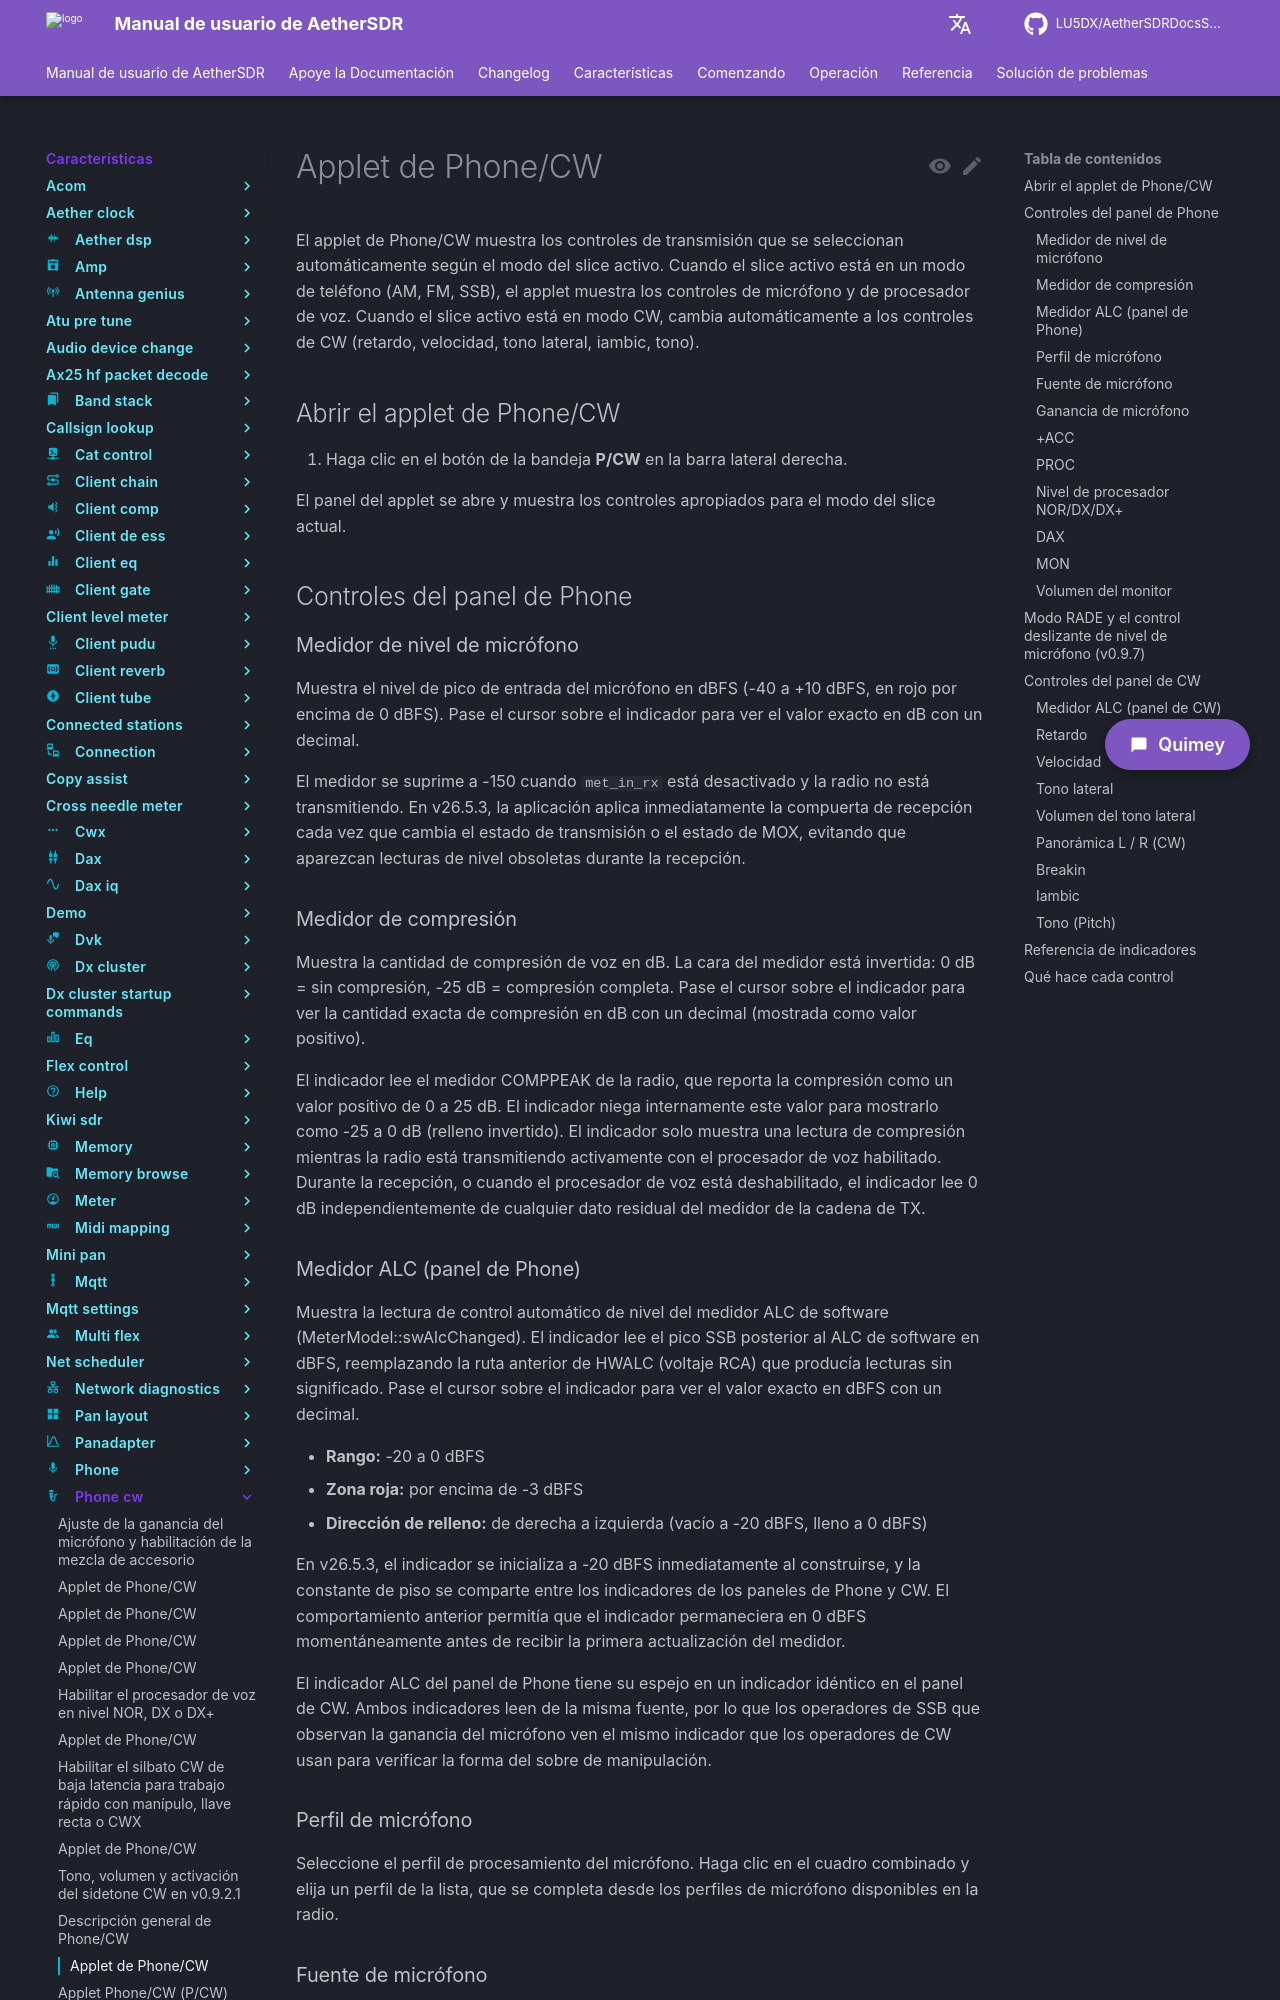

repository: LU5DX/AetherSDRDocsSpanish · page: 26.8.4/features/phone-cw/pan-the-cw-sidetone-left-or-right/index.html · generator: mkdocs

# Applet de Phone/CW

El applet de Phone/CW muestra los controles de transmisión que se seleccionan automáticamente según el modo del slice activo. Cuando el slice activo está en un modo de teléfono (AM, FM, SSB), el applet muestra los controles de micrófono y de procesador de voz. Cuando el slice activo está en modo CW, cambia automáticamente a los controles de CW (retardo, velocidad, tono lateral, iambic, tono).

## Abrir el applet de Phone/CW

1. Haga clic en el botón de la bandeja **P/CW** en la barra lateral derecha.

El panel del applet se abre y muestra los controles apropiados para el modo del slice actual.

## Controles del panel de Phone

### Medidor de nivel de micrófono

Muestra el nivel de pico de entrada del micrófono en dBFS (-40 a +10 dBFS, en rojo por encima de 0 dBFS). Pase el cursor sobre el indicador para ver el valor exacto en dB con un decimal.

El medidor se suprime a -150 cuando `met_in_rx` está desactivado y la radio no está transmitiendo. En v26.5.3, la aplicación aplica inmediatamente la compuerta de recepción cada vez que cambia el estado de transmisión o el estado de MOX, evitando que aparezcan lecturas de nivel obsoletas durante la recepción.

### Medidor de compresión

Muestra la cantidad de compresión de voz en dB. La cara del medidor está invertida: 0 dB = sin compresión, -25 dB = compresión completa. Pase el cursor sobre el indicador para ver la cantidad exacta de compresión en dB con un decimal (mostrada como valor positivo).

El indicador lee el medidor COMPPEAK de la radio, que reporta la compresión como un valor positivo de 0 a 25 dB. El indicador niega internamente este valor para mostrarlo como -25 a 0 dB (relleno invertido). El indicador solo muestra una lectura de compresión mientras la radio está transmitiendo activamente con el procesador de voz habilitado. Durante la recepción, o cuando el procesador de voz está deshabilitado, el indicador lee 0 dB independientemente de cualquier dato residual del medidor de la cadena de TX.

### Medidor ALC (panel de Phone)

Muestra la lectura de control automático de nivel del medidor ALC de software (MeterModel::swAlcChanged). El indicador lee el pico SSB posterior al ALC de software en dBFS, reemplazando la ruta anterior de HWALC (voltaje RCA) que producía lecturas sin significado. Pase el cursor sobre el indicador para ver el valor exacto en dBFS con un decimal.

- **Rango:** -20 a 0 dBFS
- **Zona roja:** por encima de -3 dBFS
- **Dirección de relleno:** de derecha a izquierda (vacío a -20 dBFS, lleno a 0 dBFS)

En v26.5.3, el indicador se inicializa a -20 dBFS inmediatamente al construirse, y la constante de piso se comparte entre los indicadores de los paneles de Phone y CW. El comportamiento anterior permitía que el indicador permaneciera en 0 dBFS momentáneamente antes de recibir la primera actualización del medidor.

El indicador ALC del panel de Phone tiene su espejo en un indicador idéntico en el panel de CW. Ambos indicadores leen de la misma fuente, por lo que los operadores de SSB que observan la ganancia del micrófono ven el mismo indicador que los operadores de CW usan para verificar la forma del sobre de manipulación.
